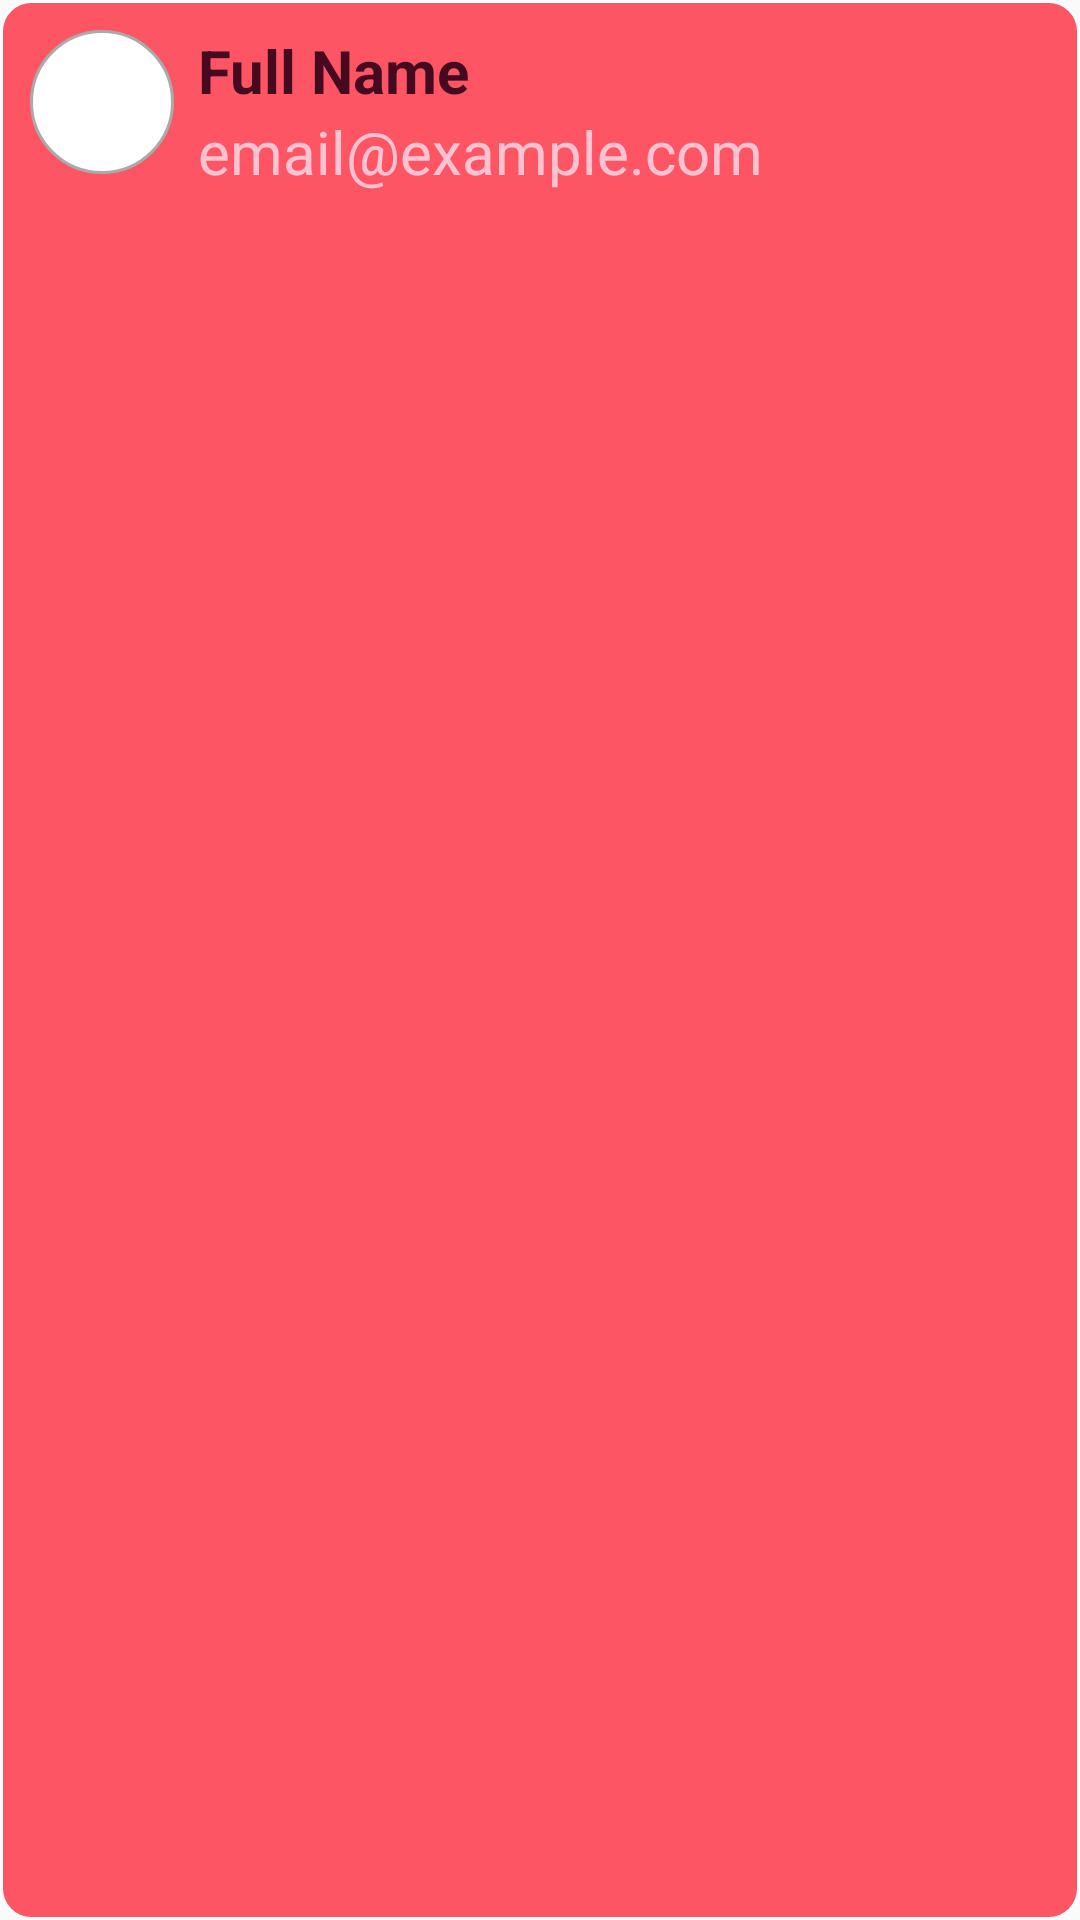

This screen was rendered from an Android layout file. Write that file and the resources it references.
<!-- AndroidManifest.xml: application theme Theme.DateApp -->
<!-- res/layout/right_swipe_data.xml -->
<?xml version="1.0" encoding="utf-8"?>
<LinearLayout xmlns:android="http://schemas.android.com/apk/res/android"

    android:id="@+id/begenenlerData"
    android:layout_width="match_parent"
    android:layout_height="wrap_content"
    android:orientation="horizontal"
    android:padding="10dp"
    android:background="@drawable/liker_data"
    android:onClick="mesajGit"

    >

    
    <ImageView
        android:id="@+id/profileImageItem"
        android:layout_width="48dp"
        android:layout_height="48dp"
        android:layout_marginEnd="8dp"

        android:scaleType="centerCrop"
        android:background="@drawable/profil_fotograf_item" />

    <LinearLayout

        android:layout_width="0dp"
        android:layout_height="wrap_content"
        android:layout_weight="1"
        android:orientation="vertical">

        
        <TextView
            android:id="@+id/fullNameTextItem"
            android:layout_width="wrap_content"
            android:layout_height="wrap_content"
            android:text="Full Name"
            android:textSize="20sp"
            android:textColor="@color/mor"
            android:textStyle="bold" />

        
        <TextView
            android:id="@+id/emailTextItem"
            android:layout_width="wrap_content"
            android:layout_height="wrap_content"
            android:text="email@example.com"
            android:textSize="20sp"
            android:textColor="@color/kırmızı" />
    </LinearLayout>

</LinearLayout>
<!-- resources referenced by this layout -->
<resources>
  <color name="mor">#450920</color>
  <!-- drawable liker_data (drawable) -->
  <?xml version="1.0" encoding="utf-8"?>
  <shape xmlns:android="http://schemas.android.com/apk/res/android">
      <corners android:radius="10dp">
  
      </corners>
      <stroke android:width="1dp" android:color="@color/white" />
      <solid android:color="@color/red4"></solid>
  </shape>
  <!-- drawable profil_fotograf_item (drawable) -->
  <?xml version="1.0" encoding="utf-8"?>
  <shape xmlns:android="http://schemas.android.com/apk/res/android">
      <solid android:color="@android:color/white" />
      <corners android:radius="300dp" />
      <stroke
          android:width="1dp"
          android:color="@android:color/darker_gray" />
  </shape>
  <style name="Theme.DateApp" parent="Base.Theme.DateApp" />
  <color name="white">#FFFFFFFF</color>
  <color name="red4">#fd5564</color>
  <style name="Base.Theme.DateApp" parent="Theme.AppCompat.DayNight.NoActionBar">
          <item name="android:statusBarColor">@color/red</item>
      </style>
  <color name="red">#f96163</color>
</resources>
